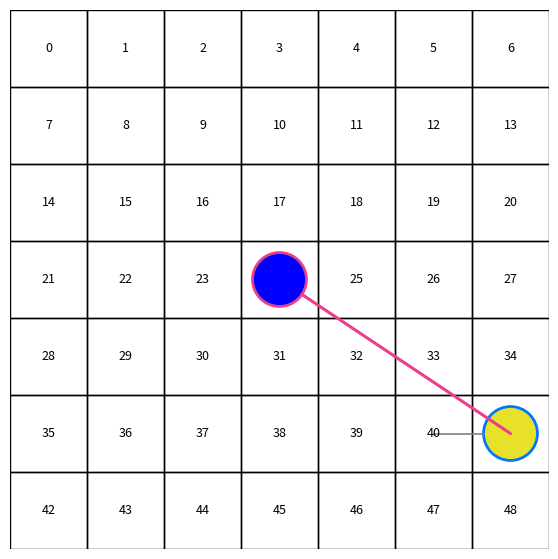

Write Python code to recreate this figure. (Note: this script raises an exception after producing the figure.)
import matplotlib.pyplot as plt
from matplotlib.patches import Circle, Rectangle
import math


def idx_to_rc(idx: int, n: int) -> tuple[int, int]:
    return idx // n, idx % n


def idx_to_center(idx: int, n: int) -> tuple[float, float]:
    r, c = idx_to_rc(idx, n)
    return c + 0.5, (n - 1 - r) + 0.5


def point_from_center_towards(
    center: tuple[float, float],
    target: tuple[float, float],
    offset: float,
) -> tuple[float, float]:
    dx = target[0] - center[0]
    dy = target[1] - center[1]
    length = math.hypot(dx, dy)
    if length == 0:
        return center
    return center[0] + dx / length * offset, center[1] + dy / length * offset


n = 7

# Middle blue unit
attacker_idx = 24
attacker_radius = 0.35

# Heavy target and movement
heavy_idx = 41
heavy_radius = 0.35
move_to_idx = 40
attack_target_idx = 41

fig, ax = plt.subplots(figsize=(7, 7), dpi=200)

# grid
for r in range(n):
    for c in range(n):
        ax.add_patch(Rectangle((c, n - 1 - r), 1, 1, fill=False, linewidth=1))

# labels for indices only (skip occupied cells)
skip = {attacker_idx, heavy_idx}
for r in range(n):
    for c in range(n):
        idx = r * n + c
        if idx in skip:
            continue
        x = c + 0.5
        y = (n - 1 - r) + 0.5
        ax.text(x, y, str(idx), ha="center", va="center", fontsize=9)

# blue unit in the middle with red/magenta frame
attacker_center = idx_to_center(attacker_idx, n)
attacker = Circle(
    attacker_center,
    attacker_radius,
    facecolor="blue",
    edgecolor="#E83E8C",
    linewidth=2,
)
ax.add_patch(attacker)

# heavy unit on field 41
heavy_center = idx_to_center(heavy_idx, n)
heavy = Circle(
    heavy_center,
    heavy_radius,
    facecolor="#E8E12A",
    edgecolor="#0077FF",
    linewidth=2,
)
ax.add_patch(heavy)

# movement indication: heavy moves to center of cell 40
move_target_center = idx_to_center(move_to_idx, n)
move_start = point_from_center_towards(heavy_center, move_target_center, heavy_radius)
move_end = move_target_center
ax.plot(
    [move_start[0], move_end[0]],
    [move_start[1], move_end[1]],
    color="gray",
    linewidth=1.2,
    solid_capstyle="round",
)

# attack indication: middle unit attacks center of heavy cell 41
attack_target_center = idx_to_center(attack_target_idx, n)
attack_start = point_from_center_towards(attacker_center, attack_target_center, attacker_radius)
attack_end = attack_target_center
ax.plot(
    [attack_start[0], attack_end[0]],
    [attack_start[1], attack_end[1]],
    color="#E83E8C",
    linewidth=2.2,
    solid_capstyle="round",
)

ax.set_xlim(0, n)
ax.set_ylim(0, n)
ax.set_aspect("equal")
ax.axis("off")

png_path = "images/data/attack_field41_heavy_attack41_move40.png"
pdf_path = "images/data/attack_field41_heavy_attack41_move40.pdf"
svg_path = "images/data/attack_field41_heavy_attack41_move40.svg"
plt.savefig(png_path, bbox_inches="tight", pad_inches=0.25)
plt.savefig(pdf_path, bbox_inches="tight", pad_inches=0.25)
plt.savefig(svg_path, bbox_inches="tight", pad_inches=0.25, format="svg")
plt.close(fig)

print(png_path, pdf_path, svg_path)
